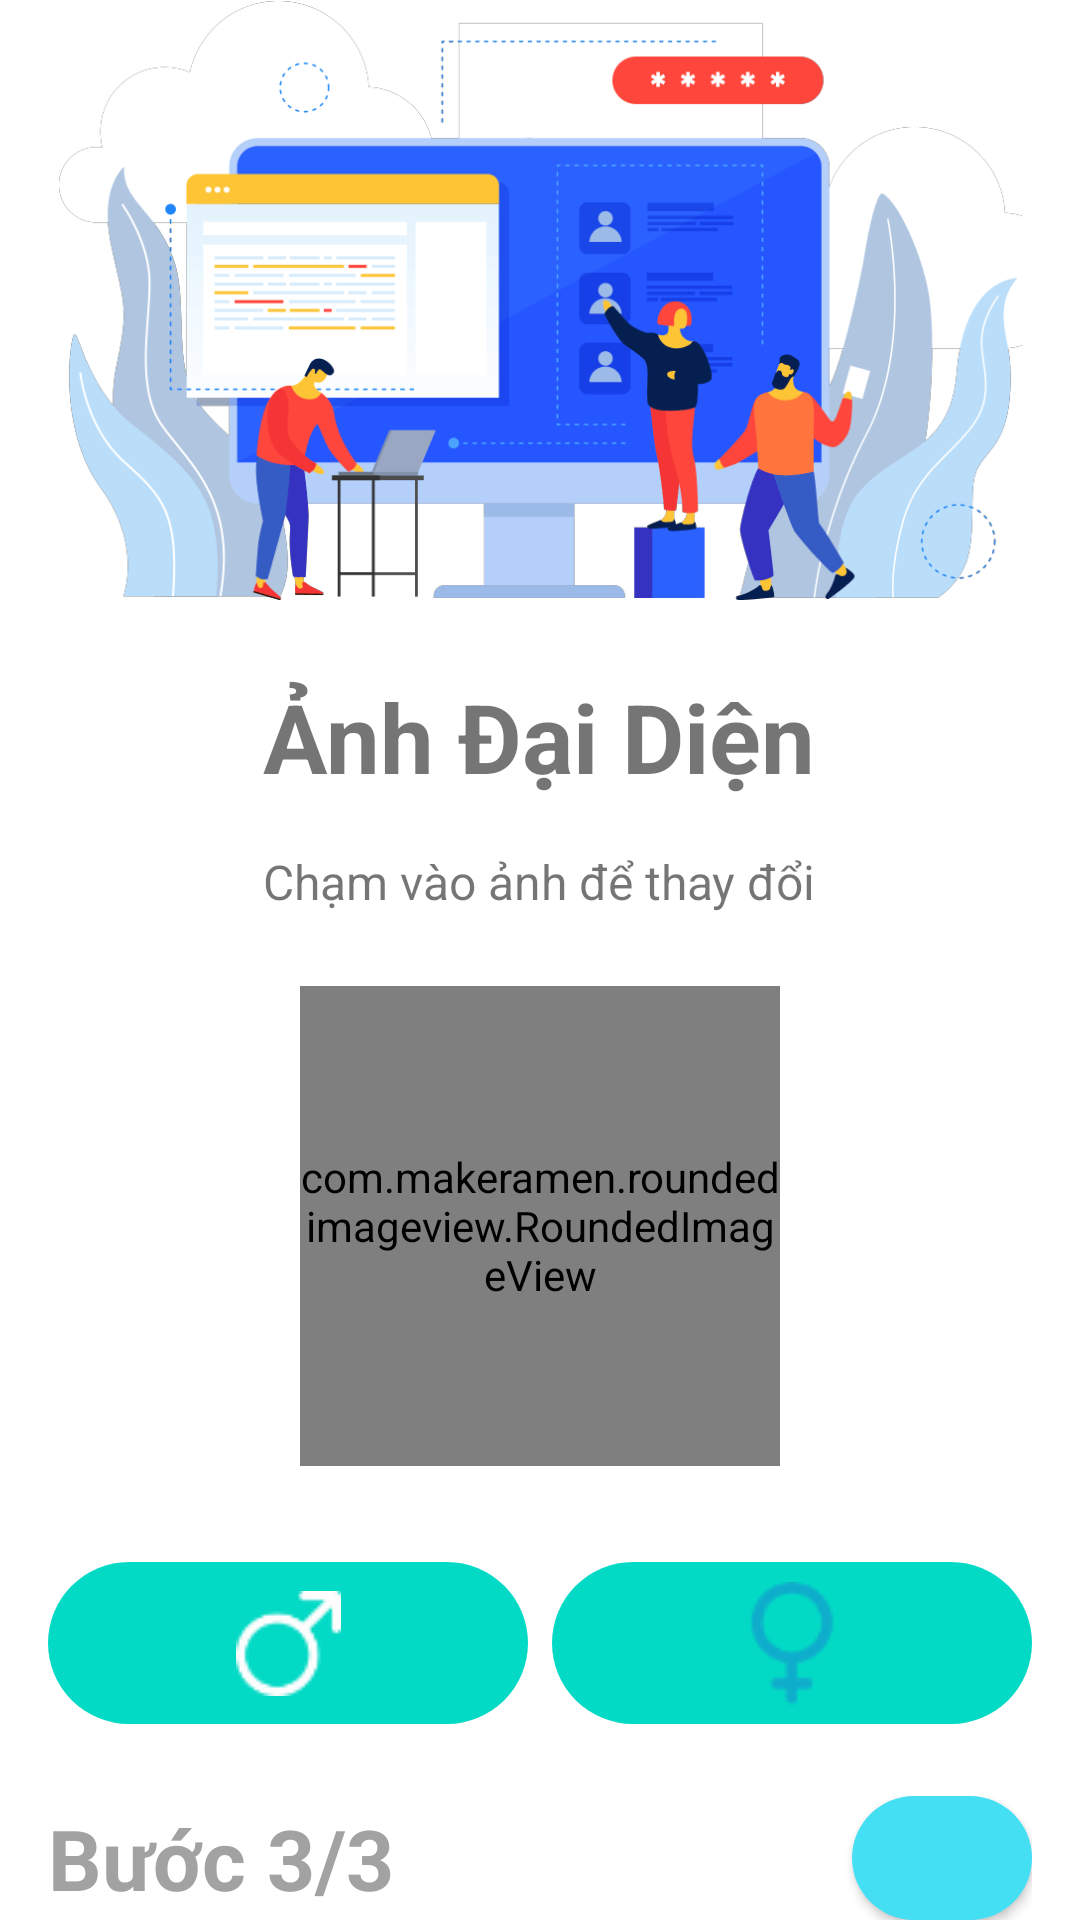

Reconstruct the res/layout file that produces this screen, plus the resources it refers to.
<!-- AndroidManifest.xml: application theme Theme.UIExample02 -->
<!-- res/layout/activity_main3.xml -->
<?xml version="1.0" encoding="utf-8"?>
<RelativeLayout xmlns:android="http://schemas.android.com/apk/res/android"
    xmlns:app="http://schemas.android.com/apk/res-auto"
    xmlns:tools="http://schemas.android.com/tools"
    android:layout_width="match_parent"
    android:layout_height="match_parent"
    tools:context=".MainActivity">

    <ImageView
        android:id="@+id/img1"
        android:layout_width="match_parent"
        android:layout_height="200dp"
        android:layout_marginStart="16dp"
        android:layout_marginEnd="16dp"
        android:layout_marginBottom="16dp"
        android:src="@drawable/anh_login" />
    <TextView
        android:id="@+id/tv1"
        android:layout_width="wrap_content"
        android:layout_height="wrap_content"
        android:layout_below="@+id/img1"
        android:text="Ảnh Đại Diện"
        android:textSize="32sp"
        android:textStyle="bold"
        android:gravity="center_vertical"
        android:layout_centerInParent="true"
        android:layout_marginTop="8dp"
        android:layout_marginBottom="16dp"/>

    <LinearLayout
        android:layout_width="match_parent"
        android:layout_height="match_parent"
        android:layout_below="@+id/tv1"
        android:layout_marginLeft="16dp"
        android:layout_marginRight="16dp"
        android:orientation="vertical"
        >
        <TextView
            android:layout_gravity="center_horizontal"
            android:layout_width="wrap_content"
            android:layout_height="wrap_content"
            android:text="Chạm vào ảnh để thay đổi"
            android:textSize="16sp"
            />

        <com.makeramen.roundedimageview.RoundedImageView
            android:id="@+id/avatar"
            android:layout_gravity="center_horizontal"
            android:layout_marginTop="24dp"
            android:layout_width="160dp"
            android:layout_height="160dp"
            android:src="@drawable/avatar_ex"
            app:riv_corner_radius="80dp"
            app:riv_oval="true"
            />
        <RelativeLayout
            android:layout_marginTop="32dp"
            android:layout_width="wrap_content"
            android:layout_height="wrap_content"
            >

            <ImageButton
                android:background="@drawable/custom_button2"
                android:src="@drawable/female"
                android:layout_width="wrap_content"
                android:layout_height="wrap_content"
                android:layout_alignParentRight="true"
               />
            <ImageButton

                android:outlineSpotShadowColor="@color/purple_700"
                android:background="@drawable/custom_button2"
                android:layout_width="wrap_content"
                android:layout_height="wrap_content"
                android:src="@drawable/male"
                />
        </RelativeLayout>

        <RelativeLayout
            android:id="@+id/rlt1"
            android:layout_marginTop="24dp"
            android:layout_width="match_parent"
            android:layout_height="wrap_content">

            <TextView
                android:typeface="sans"
                android:layout_centerVertical="true"
                android:id="@+id/tvb"
                android:layout_width="wrap_content"
                android:layout_height="wrap_content"
                android:text="Bước 3/3"
                android:textSize="28sp"
                android:textStyle="bold"
                android:textColor="#A3A2A2"/>

            <Button

                android:layout_alignParentRight="true"
                android:id="@+id/bttnext3"
                android:drawableRight="@drawable/fi_arrow_right"
                android:textSize="8sp"
                android:textColor="#fff"
                android:background="@drawable/custom_button"
                android:layout_alignRight="@+id/tvb"
                android:textAllCaps="false"
                android:layout_height="60dp"
                android:layout_width="60dp"
                />
        </RelativeLayout>

    </LinearLayout>




</RelativeLayout>
<!-- resources referenced by this layout -->
<resources>
  <color name="purple_700">#FF3700B3</color>
  <!-- drawable anh_login: png bitmap (drawable, 49366 bytes) -->
  <!-- drawable avatar_ex: png bitmap (drawable, 95892 bytes) -->
  <!-- drawable custom_button (drawable) -->
  <?xml version="1.0" encoding="utf-8"?>
  <shape xmlns:android="http://schemas.android.com/apk/res/android"
      android:shape="rectangle">
  
  
      <solid android:color="@color/register_bk_color"/>
  
      <corners android:radius="100dp"/>
  
  
  </shape>
  <!-- drawable custom_button2 (drawable) -->
  <?xml version="1.0" encoding="utf-8"?>
  <selector xmlns:android="http://schemas.android.com/apk/res/android"
      >
  
      <item>
          <shape
              android:shape="rectangle">
              <size android:height="54dp"
                  android:width="160dp"/>
              <corners android:radius="32dp"/>
              <solid android:color="@color/teal_200"/>
  
          </shape>
      </item>
  </selector>
  <!-- drawable female: png bitmap (drawable, 1558 bytes) -->
  <!-- drawable male: png bitmap (drawable, 1310 bytes) -->
  <style name="Theme.UIExample02" parent="Theme.MaterialComponents.DayNight.NoActionBar">
          
          <item name="colorPrimary">@color/purple_500</item>
          <item name="colorPrimaryVariant">#02A1AF</item>
          <item name="colorOnPrimary">@color/white</item>
          
          <item name="colorSecondary">@color/teal_200</item>
          <item name="colorSecondaryVariant">@color/teal_700</item>
          <item name="colorOnSecondary">@color/black</item>
          
          <item name="android:statusBarColor" tools:targetApi="l">?attr/colorPrimaryVariant</item>
          
          <item name="colorControlNormal">#000000</item>
          <item name="colorControlActivated">@color/teal_200</item>
          <item name="colorControlHighlight">#d94ed0</item>
      </style>
  <color name="register_bk_color">#45DFF3</color>
  <color name="teal_200">#FF03DAC5</color>
  <color name="purple_500">#FF03DAC5</color>
  <color name="white">#FFFFFFFF</color>
  <color name="teal_700">#FF018786</color>
  <color name="black">#FF000000</color>
</resources>
